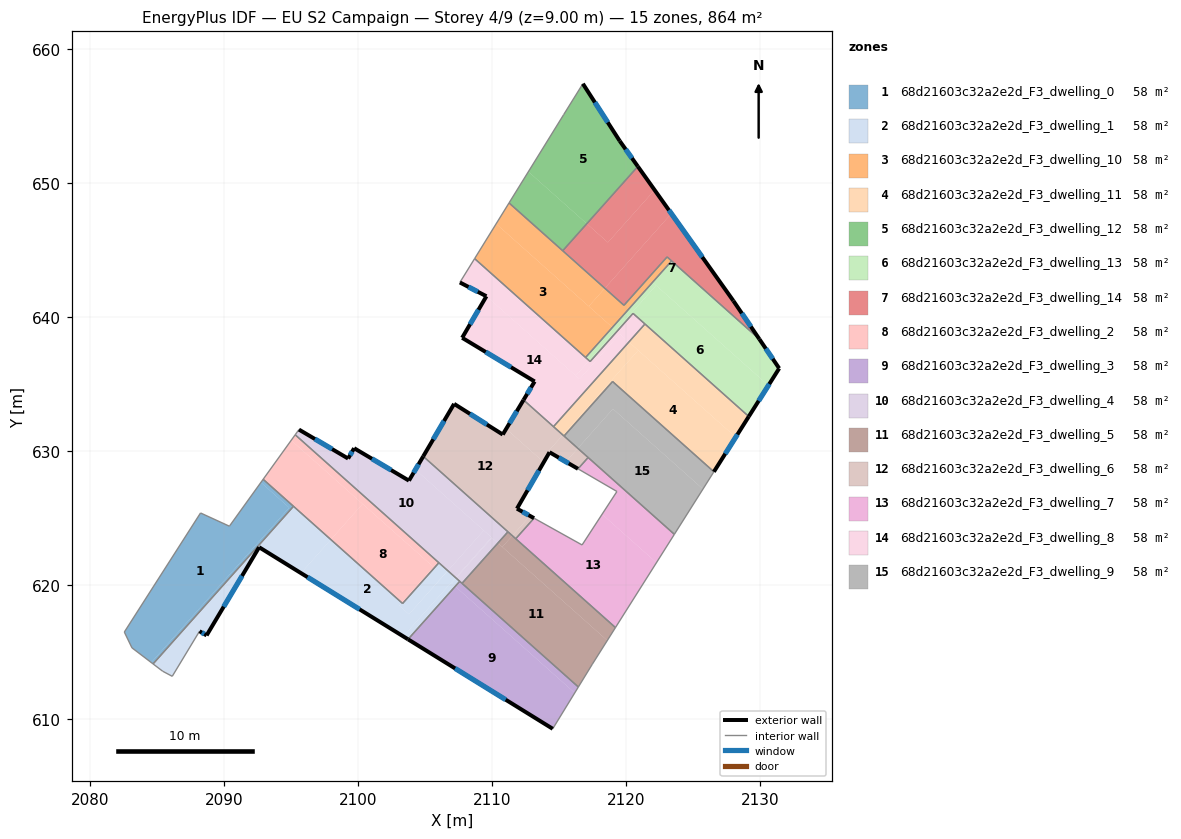
=== STOREY PLAN SPEC (per zone: floor XY polygon, exterior-wall plan segments, windows/doors) ===
zone 1: 68d21603c32a2e2d_F3_dwelling_0  (57.6 m²)
  floor: (2094.87, 625.77) (2084.58, 614.22) (2083.14, 615.31) (2082.57, 616.49) (2088.19, 625.26) (2088.26, 625.37) (2090.41, 624.39) (2090.45, 624.44) (2092.76, 627.65)
  floor: (2095.20, 625.87) (2084.72, 614.11) (2084.58, 614.22) (2094.87, 625.77) (2092.76, 627.65) (2092.93, 627.89)
  interior walls: 8
zone 2: 68d21603c32a2e2d_F3_dwelling_1  (57.6 m²)
  floor: (2097.98, 623.39) (2095.76, 620.89) (2092.63, 622.82) (2088.71, 616.24) (2088.18, 616.55) (2086.15, 613.18) (2085.43, 613.56) (2084.72, 614.11) (2095.20, 625.87)
  floor: (2106.71, 621.06) (2107.29, 620.55) (2103.39, 616.17) (2095.76, 620.89) (2097.98, 623.39) (2103.28, 618.67) (2103.08, 618.46) (2103.81, 617.81)
  floor: (2107.33, 620.51) (2106.99, 620.13) (2107.26, 619.89) (2103.75, 615.94) (2103.39, 616.17) (2107.29, 620.55)
  floor: (2106.71, 621.07) (2103.81, 617.81) (2103.08, 618.46) (2103.28, 618.67) (2103.34, 618.62) (2106.05, 621.66)
  floor: (2107.60, 620.27) (2107.26, 619.89) (2106.99, 620.13) (2107.33, 620.51)
  exterior wall: (2092.63, 622.82) – (2103.74, 615.94)  [13.1 m]
    window: (2096.25, 620.58) – (2100.13, 618.18)  [4.8 m²]
  exterior wall: (2088.71, 616.24) – (2092.63, 622.82)  [7.7 m]
    window: (2089.99, 618.38) – (2091.36, 620.68)  [2.8 m²]
  exterior wall: (2088.18, 616.55) – (2088.71, 616.24)  [0.6 m]
    window: (2088.36, 616.45) – (2088.54, 616.34)  [0.2 m²]
  interior walls: 8
zone 3: 68d21603c32a2e2d_F3_dwelling_10  (57.6 m²)
  floor: (2121.97, 642.61) (2121.99, 642.59) (2116.99, 636.98) (2108.71, 644.35) (2110.32, 646.95) (2118.97, 639.25)
  floor: (2118.43, 642.14) (2117.23, 640.80) (2110.32, 646.95) (2111.28, 648.51)
  floor: (2123.41, 644.18) (2121.99, 642.59) (2121.97, 642.61) (2118.97, 639.25) (2117.23, 640.80) (2118.43, 642.14) (2119.86, 640.87) (2123.08, 644.48)
  interior walls: 7
zone 4: 68d21603c32a2e2d_F3_dwelling_11  (57.6 m²)
  floor: (2128.20, 631.03) (2126.57, 628.45) (2119.01, 635.18) (2115.39, 631.12) (2115.30, 631.19) (2120.92, 637.51)
  floor: (2129.17, 632.57) (2128.20, 631.03) (2120.23, 638.13) (2121.43, 639.48)
  floor: (2120.92, 637.51) (2115.30, 631.19) (2114.60, 631.82) (2120.23, 638.13)
  exterior wall: (2126.57, 628.45) – (2129.17, 632.57)  [4.9 m]
    window: (2127.42, 629.79) – (2128.33, 631.23)  [1.8 m²]
  interior walls: 5
zone 5: 68d21603c32a2e2d_F3_dwelling_12  (57.6 m²)
  floor: (2116.79, 657.41) (2119.54, 653.13) (2120.89, 651.23) (2117.09, 646.96) (2112.73, 650.84) (2115.36, 655.11)
  floor: (2117.09, 646.96) (2115.29, 644.94) (2111.28, 648.51) (2112.73, 650.84)
  exterior wall: (2119.54, 653.13) – (2116.79, 657.41)  [5.1 m]
    window: (2118.65, 654.52) – (2117.69, 656.02)  [1.9 m²]
  exterior wall: (2120.90, 651.23) – (2119.54, 653.13)  [2.3 m]
    window: (2120.46, 651.85) – (2119.98, 652.52)  [0.9 m²]
  interior walls: 4
zone 6: 68d21603c32a2e2d_F3_dwelling_13  (57.6 m²)
  floor: (2130.64, 634.89) (2129.17, 632.57) (2120.54, 640.27) (2117.33, 636.67) (2117.26, 636.74) (2122.26, 642.36)
  floor: (2129.96, 638.35) (2131.44, 636.17) (2130.64, 634.89) (2121.99, 642.59) (2123.41, 644.18)
  floor: (2122.26, 642.35) (2117.26, 636.74) (2116.99, 636.98) (2121.99, 642.59)
  exterior wall: (2131.44, 636.17) – (2129.96, 638.35)  [2.6 m]
    window: (2130.96, 636.88) – (2130.44, 637.64)  [1.0 m²]
  exterior wall: (2129.17, 632.57) – (2131.44, 636.17)  [4.2 m]
    window: (2129.91, 633.74) – (2130.71, 635.00)  [1.6 m²]
  interior walls: 6
zone 7: 68d21603c32a2e2d_F3_dwelling_14  (57.6 m²)
  floor: (2122.15, 649.47) (2123.39, 647.72) (2118.43, 642.14) (2115.29, 644.94) (2117.09, 646.96) (2118.66, 645.56)
  floor: (2123.39, 647.72) (2128.02, 641.21) (2129.96, 638.35) (2123.08, 644.48) (2119.86, 640.87) (2118.43, 642.14)
  floor: (2120.89, 651.23) (2122.15, 649.47) (2118.66, 645.56) (2117.09, 646.96)
  exterior wall: (2128.02, 641.21) – (2120.90, 651.23)  [12.3 m]
    window: (2125.70, 644.47) – (2123.21, 647.97)  [4.5 m²]
  exterior wall: (2129.96, 638.35) – (2128.02, 641.21)  [3.5 m]
    window: (2129.33, 639.28) – (2128.65, 640.28)  [1.3 m²]
  interior walls: 5
zone 8: 68d21603c32a2e2d_F3_dwelling_2  (57.6 m²)
  floor: (2105.65, 621.33) (2103.28, 618.67) (2097.98, 623.39) (2100.35, 626.05)
  floor: (2106.05, 621.66) (2103.34, 618.62) (2103.28, 618.67) (2105.65, 621.33) (2095.03, 630.79) (2095.32, 631.21)
  floor: (2100.35, 626.05) (2097.98, 623.39) (2092.93, 627.89) (2095.03, 630.79)
  interior walls: 5
zone 9: 68d21603c32a2e2d_F3_dwelling_3  (57.6 m²)
  floor: (2116.19, 611.95) (2114.54, 609.27) (2103.75, 615.94) (2107.26, 619.89)
  floor: (2116.45, 612.39) (2116.19, 611.95) (2107.26, 619.89) (2107.60, 620.27)
  exterior wall: (2103.74, 615.94) – (2114.54, 609.27)  [12.7 m]
    window: (2107.26, 613.77) – (2111.03, 611.44)  [4.7 m²]
  interior walls: 4
zone 10: 68d21603c32a2e2d_F3_dwelling_4  (57.6 m²)
  floor: (2104.30, 628.61) (2109.39, 624.07) (2106.71, 621.06) (2095.32, 631.21) (2095.60, 631.60) (2099.27, 629.44) (2099.72, 630.21) (2103.81, 627.79)
  floor: (2111.20, 623.97) (2110.45, 623.13) (2104.30, 628.61) (2104.88, 629.60)
  floor: (2109.97, 623.55) (2107.29, 620.55) (2106.71, 621.06) (2109.39, 624.07)
  floor: (2110.45, 623.13) (2107.77, 620.12) (2107.60, 620.27) (2107.33, 620.51) (2110.01, 623.52)
  floor: (2110.01, 623.52) (2107.33, 620.51) (2107.29, 620.55) (2109.97, 623.55)
  exterior wall: (2099.27, 629.44) – (2095.60, 631.60)  [4.3 m]
    window: (2098.08, 630.14) – (2096.80, 630.89)  [1.6 m²]
  exterior wall: (2099.72, 630.21) – (2099.27, 629.44)  [0.9 m]
    window: (2099.58, 629.96) – (2099.42, 629.69)  [0.3 m²]
  exterior wall: (2103.81, 627.79) – (2099.72, 630.21)  [4.8 m]
    window: (2102.48, 628.57) – (2101.05, 629.42)  [1.7 m²]
  exterior wall: (2104.88, 629.60) – (2103.81, 627.79)  [2.1 m]
    window: (2104.53, 629.01) – (2104.16, 628.38)  [0.8 m²]
  interior walls: 6
zone 11: 68d21603c32a2e2d_F3_dwelling_5  (57.6 m²)
  floor: (2118.61, 615.86) (2117.50, 614.10) (2116.45, 612.39) (2107.77, 620.12) (2110.45, 623.13)
  floor: (2119.22, 616.82) (2118.61, 615.86) (2110.78, 622.84) (2111.53, 623.68)
  floor: (2111.53, 623.68) (2110.78, 622.84) (2110.45, 623.13) (2111.20, 623.97)
  interior walls: 6
zone 12: 68d21603c32a2e2d_F3_dwelling_6  (57.6 m²)
  floor: (2111.07, 631.65) (2113.87, 629.16) (2111.87, 625.70) (2112.84, 625.15) (2111.53, 623.68) (2104.88, 629.60) (2107.18, 633.52) (2110.81, 631.23)
  floor: (2113.15, 624.98) (2111.78, 623.45) (2111.53, 623.68) (2112.84, 625.15)
  floor: (2115.30, 631.19) (2113.65, 629.35) (2111.07, 631.65) (2112.36, 633.81)
  floor: (2116.41, 630.20) (2115.52, 629.20) (2114.30, 629.91) (2113.87, 629.16) (2113.65, 629.35) (2115.30, 631.19)
  floor: (2117.18, 629.51) (2116.43, 628.67) (2115.52, 629.20) (2116.41, 630.20)
  exterior wall: (2110.81, 631.23) – (2107.18, 633.52)  [4.3 m]
    window: (2109.63, 631.97) – (2108.36, 632.77)  [1.6 m²]
  exterior wall: (2112.36, 633.81) – (2110.81, 631.23)  [3.0 m]
    window: (2111.86, 632.97) – (2111.32, 632.07)  [1.1 m²]
  exterior wall: (2114.30, 629.91) – (2116.43, 628.67)  [2.5 m]
    window: (2114.99, 629.50) – (2115.74, 629.07)  [0.9 m²]
  exterior wall: (2111.87, 625.70) – (2114.30, 629.91)  [4.9 m]
    window: (2112.66, 627.07) – (2113.51, 628.54)  [1.8 m²]
  exterior wall: (2113.15, 624.98) – (2111.87, 625.70)  [1.5 m]
    window: (2112.73, 625.22) – (2112.29, 625.46)  [0.5 m²]
  exterior wall: (2107.18, 633.52) – (2104.88, 629.60)  [4.5 m]
    window: (2106.43, 632.24) – (2105.63, 630.87)  [1.7 m²]
  interior walls: 7
zone 13: 68d21603c32a2e2d_F3_dwelling_7  (57.6 m²)
  floor: (2122.28, 621.66) (2119.22, 616.82) (2111.78, 623.45) (2113.15, 624.98) (2116.73, 622.99) (2118.23, 625.28)
  floor: (2119.33, 626.98) (2116.43, 628.67) (2117.18, 629.51) (2123.62, 623.78) (2122.28, 621.66) (2118.23, 625.28)
  interior walls: 8
zone 14: 68d21603c32a2e2d_F3_dwelling_8  (57.6 m²)
  floor: (2119.55, 638.73) (2120.23, 638.13) (2114.60, 631.82) (2112.36, 633.81) (2113.13, 635.09) (2113.19, 635.19) (2107.78, 638.45) (2109.59, 641.55) (2107.61, 642.58) (2107.91, 643.05) (2116.54, 635.36)
  floor: (2117.26, 636.74) (2116.26, 635.62) (2107.91, 643.05) (2108.71, 644.35)
  floor: (2121.43, 639.48) (2120.23, 638.13) (2119.55, 638.73) (2116.54, 635.36) (2116.26, 635.62) (2117.26, 636.74) (2117.33, 636.67) (2120.54, 640.27)
  exterior wall: (2107.78, 638.45) – (2113.19, 635.19)  [6.3 m]
    window: (2109.54, 637.39) – (2111.43, 636.25)  [2.3 m²]
  exterior wall: (2109.59, 641.55) – (2107.78, 638.45)  [3.6 m]
    window: (2109.00, 640.54) – (2108.37, 639.45)  [1.3 m²]
  exterior wall: (2107.61, 642.58) – (2109.59, 641.55)  [2.2 m]
    window: (2108.26, 642.24) – (2108.95, 641.88)  [0.8 m²]
  exterior wall: (2113.19, 635.19) – (2112.36, 633.81)  [1.6 m]
    window: (2112.92, 634.74) – (2112.63, 634.26)  [0.6 m²]
  interior walls: 7
zone 15: 68d21603c32a2e2d_F3_dwelling_9  (57.6 m²)
  floor: (2125.75, 627.16) (2123.62, 623.78) (2116.41, 630.20) (2119.04, 633.14)
  floor: (2126.57, 628.45) (2125.75, 627.16) (2119.04, 633.14) (2116.41, 630.20) (2115.39, 631.12) (2119.01, 635.18)
  interior walls: 5

=== DERIVED (storey summary) ===
Building: EU S2 Campaign
Storey: 4 of 9  (floor level z = 9.00 m)
Storey gross floor area: 864.0 m²
Zones on this storey: 15
  - 68d21603c32a2e2d_F3_dwelling_0: floor 57.6 m²
  - 68d21603c32a2e2d_F3_dwelling_1: floor 57.6 m²; exterior wall 21.3 m (64.0 m²); 3 window(s) 7.8 m²; WWR 12.2%
  - 68d21603c32a2e2d_F3_dwelling_10: floor 57.6 m²
  - 68d21603c32a2e2d_F3_dwelling_11: floor 57.6 m²; exterior wall 4.9 m (14.6 m²); 1 window(s) 1.8 m²; WWR 12.2%
  - 68d21603c32a2e2d_F3_dwelling_12: floor 57.6 m²; exterior wall 7.4 m (22.2 m²); 2 window(s) 2.7 m²; WWR 12.2%
  - 68d21603c32a2e2d_F3_dwelling_13: floor 57.6 m²; exterior wall 6.9 m (20.7 m²); 2 window(s) 2.5 m²; WWR 12.2%
  - 68d21603c32a2e2d_F3_dwelling_14: floor 57.6 m²; exterior wall 15.8 m (47.3 m²); 2 window(s) 5.8 m²; WWR 12.2%
  - 68d21603c32a2e2d_F3_dwelling_2: floor 57.6 m²
  - 68d21603c32a2e2d_F3_dwelling_3: floor 57.6 m²; exterior wall 12.7 m (38.1 m²); 1 window(s) 4.7 m²; WWR 12.2%
  - 68d21603c32a2e2d_F3_dwelling_4: floor 57.6 m²; exterior wall 12.0 m (36.0 m²); 4 window(s) 4.4 m²; WWR 12.2%
  - 68d21603c32a2e2d_F3_dwelling_5: floor 57.6 m²
  - 68d21603c32a2e2d_F3_dwelling_6: floor 57.6 m²; exterior wall 20.6 m (61.9 m²); 6 window(s) 7.6 m²; WWR 12.2%
  - 68d21603c32a2e2d_F3_dwelling_7: floor 57.6 m²
  - 68d21603c32a2e2d_F3_dwelling_8: floor 57.6 m²; exterior wall 13.7 m (41.2 m²); 4 window(s) 5.0 m²; WWR 12.2%
  - 68d21603c32a2e2d_F3_dwelling_9: floor 57.6 m²
Zone adjacency (shared interzone walls):
  - 68d21603c32a2e2d_F3_dwelling_0 ↔ 68d21603c32a2e2d_F3_dwelling_1
  - 68d21603c32a2e2d_F3_dwelling_0 ↔ 68d21603c32a2e2d_F3_dwelling_2
  - 68d21603c32a2e2d_F3_dwelling_1 ↔ 68d21603c32a2e2d_F3_dwelling_2
  - 68d21603c32a2e2d_F3_dwelling_1 ↔ 68d21603c32a2e2d_F3_dwelling_3
  - 68d21603c32a2e2d_F3_dwelling_1 ↔ 68d21603c32a2e2d_F3_dwelling_4
  - 68d21603c32a2e2d_F3_dwelling_10 ↔ 68d21603c32a2e2d_F3_dwelling_12
  - 68d21603c32a2e2d_F3_dwelling_10 ↔ 68d21603c32a2e2d_F3_dwelling_13
  - 68d21603c32a2e2d_F3_dwelling_10 ↔ 68d21603c32a2e2d_F3_dwelling_14
  - 68d21603c32a2e2d_F3_dwelling_10 ↔ 68d21603c32a2e2d_F3_dwelling_8
  - 68d21603c32a2e2d_F3_dwelling_11 ↔ 68d21603c32a2e2d_F3_dwelling_13
  - 68d21603c32a2e2d_F3_dwelling_11 ↔ 68d21603c32a2e2d_F3_dwelling_6
  - 68d21603c32a2e2d_F3_dwelling_11 ↔ 68d21603c32a2e2d_F3_dwelling_8
  - 68d21603c32a2e2d_F3_dwelling_11 ↔ 68d21603c32a2e2d_F3_dwelling_9
  - 68d21603c32a2e2d_F3_dwelling_12 ↔ 68d21603c32a2e2d_F3_dwelling_14
  - 68d21603c32a2e2d_F3_dwelling_13 ↔ 68d21603c32a2e2d_F3_dwelling_14
  - 68d21603c32a2e2d_F3_dwelling_13 ↔ 68d21603c32a2e2d_F3_dwelling_8
  - 68d21603c32a2e2d_F3_dwelling_2 ↔ 68d21603c32a2e2d_F3_dwelling_4
  - 68d21603c32a2e2d_F3_dwelling_3 ↔ 68d21603c32a2e2d_F3_dwelling_4
  - 68d21603c32a2e2d_F3_dwelling_3 ↔ 68d21603c32a2e2d_F3_dwelling_5
  - 68d21603c32a2e2d_F3_dwelling_4 ↔ 68d21603c32a2e2d_F3_dwelling_5
  - 68d21603c32a2e2d_F3_dwelling_4 ↔ 68d21603c32a2e2d_F3_dwelling_6
  - 68d21603c32a2e2d_F3_dwelling_5 ↔ 68d21603c32a2e2d_F3_dwelling_6
  - 68d21603c32a2e2d_F3_dwelling_5 ↔ 68d21603c32a2e2d_F3_dwelling_7
  - 68d21603c32a2e2d_F3_dwelling_6 ↔ 68d21603c32a2e2d_F3_dwelling_7
  - 68d21603c32a2e2d_F3_dwelling_6 ↔ 68d21603c32a2e2d_F3_dwelling_8
  - 68d21603c32a2e2d_F3_dwelling_6 ↔ 68d21603c32a2e2d_F3_dwelling_9
  - 68d21603c32a2e2d_F3_dwelling_7 ↔ 68d21603c32a2e2d_F3_dwelling_9